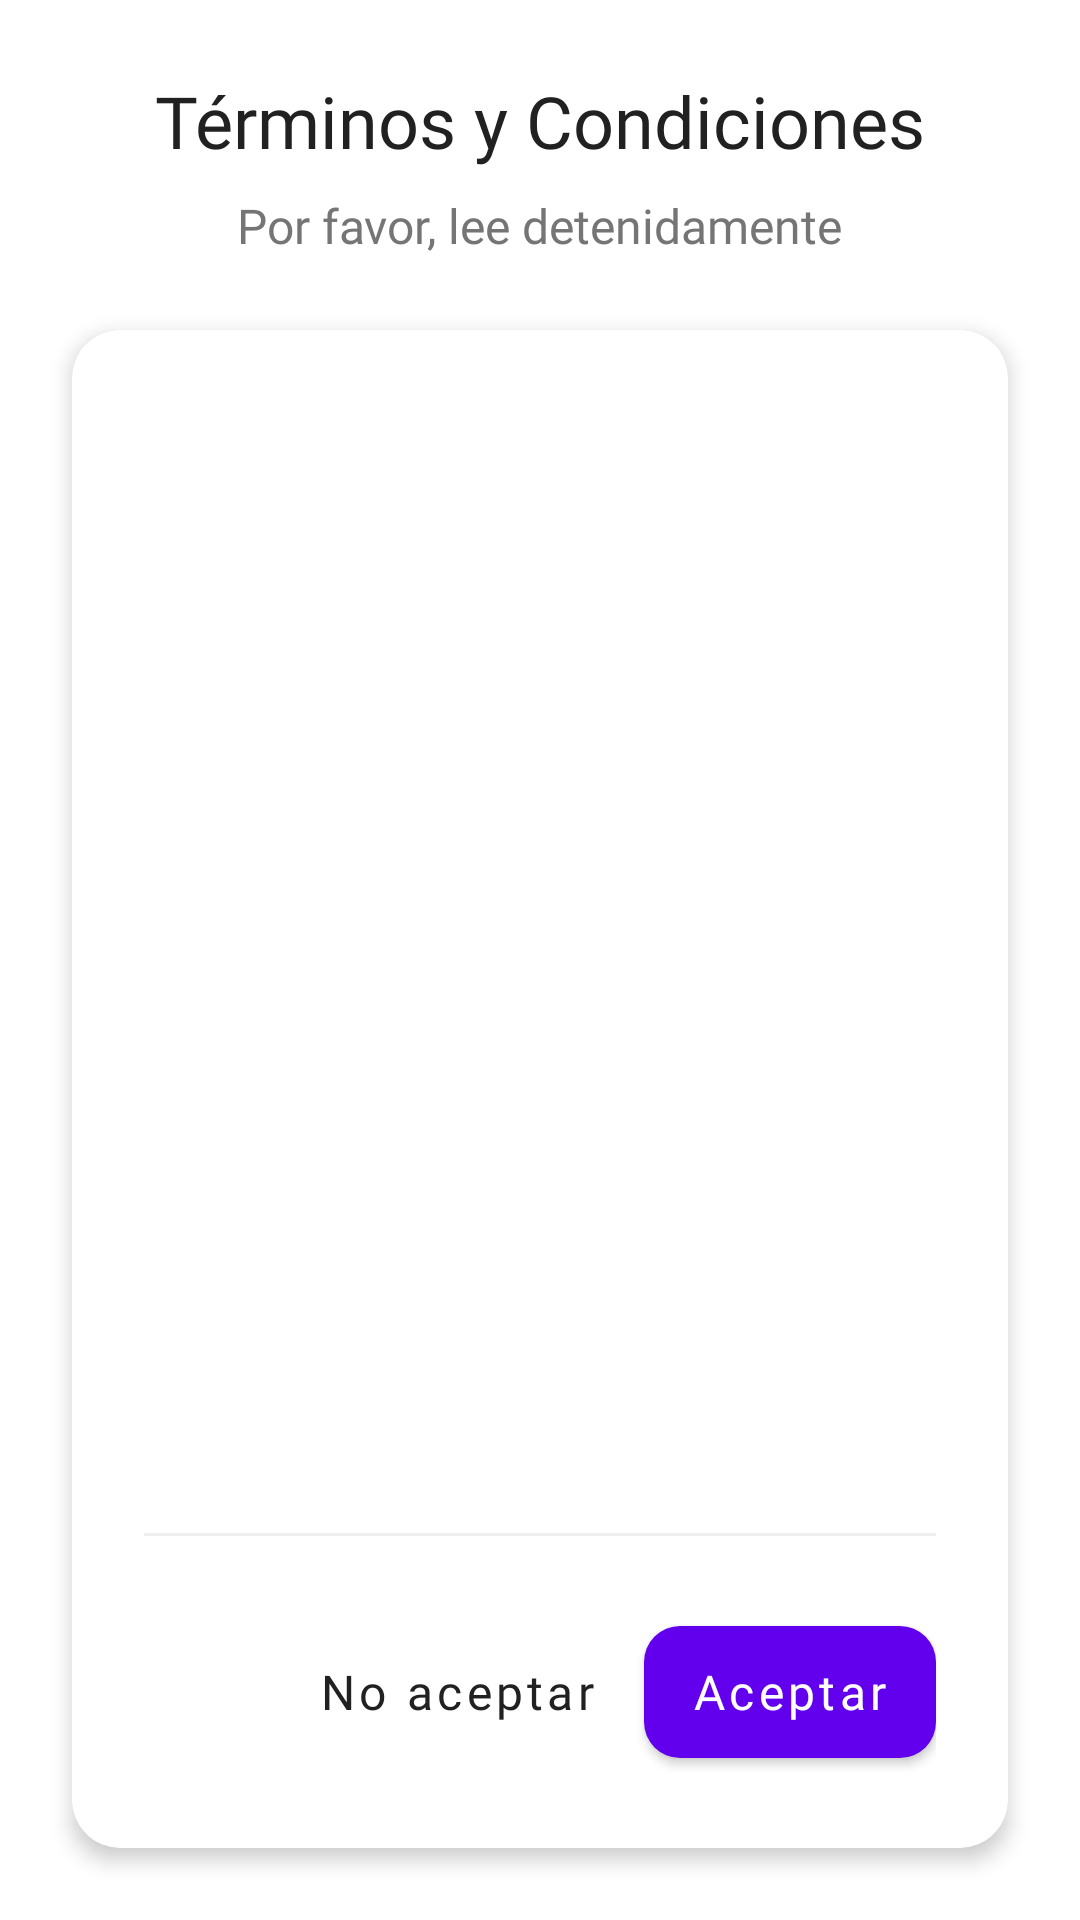

Produce the Android XML layout that renders to this screen, including the resource entries it uses.
<!-- AndroidManifest.xml: application theme Theme.MaterialComponents.Light.NoActionBar -->
<!-- res/layout/dialog_terms_conditions.xml -->
<?xml version="1.0" encoding="utf-8"?>
<androidx.constraintlayout.widget.ConstraintLayout
    xmlns:android="http://schemas.android.com/apk/res/android"
    xmlns:app="http://schemas.android.com/apk/res-auto"
    android:layout_width="match_parent"
    android:layout_height="match_parent"
    android:background="@color/background_color">

    
    <TextView
        android:id="@+id/tvTitle"
        android:layout_width="wrap_content"
        android:layout_height="wrap_content"
        android:text="Términos y Condiciones"
        android:textSize="24sp"
        android:textColor="@color/text_primary"
        android:fontFamily="@font/poppins_bold"
        android:layout_marginTop="24dp"
        app:layout_constraintTop_toTopOf="parent"
        app:layout_constraintStart_toStartOf="parent"
        app:layout_constraintEnd_toEndOf="parent"/>

    <TextView
        android:id="@+id/tvSubtitle"
        android:layout_width="wrap_content"
        android:layout_height="wrap_content"
        android:text="Por favor, lee detenidamente"
        android:textSize="16sp"
        android:textColor="@color/text_secondary"
        android:fontFamily="@font/poppins_regular"
        android:layout_marginTop="8dp"
        app:layout_constraintTop_toBottomOf="@id/tvTitle"
        app:layout_constraintStart_toStartOf="parent"
        app:layout_constraintEnd_toEndOf="parent"/>

    
    <androidx.cardview.widget.CardView
        android:layout_width="match_parent"
        android:layout_height="0dp"
        android:layout_margin="24dp"
        app:cardCornerRadius="16dp"
        app:cardElevation="4dp"
        app:layout_constraintTop_toBottomOf="@id/tvSubtitle"
        app:layout_constraintBottom_toBottomOf="parent">

        <LinearLayout
            android:layout_width="match_parent"
            android:layout_height="match_parent"
            android:orientation="vertical"
            android:padding="24dp">

            
            <ScrollView
                android:layout_width="match_parent"
                android:layout_height="0dp"
                android:layout_weight="1"
                android:scrollbars="vertical"
                android:fadeScrollbars="false"
                android:scrollbarThumbVertical="@drawable/scrollbar_thumb">

                <TextView
                    android:id="@+id/tv_terms_conditions"
                    android:layout_width="match_parent"
                    android:layout_height="wrap_content"
                    android:textSize="15sp"
                    android:textColor="@color/text_primary"
                    android:fontFamily="@font/poppins_regular"
                    android:lineSpacingMultiplier="1.2"
                    android:paddingEnd="12dp"/>

            </ScrollView>

            
            <View
                android:layout_width="match_parent"
                android:layout_height="1dp"
                android:background="@color/divider_color"
                android:layout_marginVertical="24dp"/>

            
            <LinearLayout
                android:layout_width="match_parent"
                android:layout_height="wrap_content"
                android:orientation="horizontal"
                android:gravity="end">

                
                <com.google.android.material.button.MaterialButton
                    android:id="@+id/btn_decline"
                    android:layout_width="wrap_content"
                    android:layout_height="56dp"
                    android:text="No aceptar"
                    android:textAllCaps="false"
                    android:textSize="16sp"
                    android:fontFamily="@font/poppins_medium"
                    android:textColor="@color/text_primary"
                    app:cornerRadius="12dp"
                    style="@style/Widget.MaterialComponents.Button.TextButton"/>

                
                <com.google.android.material.button.MaterialButton
                    android:id="@+id/btn_accept"
                    android:layout_width="wrap_content"
                    android:layout_height="56dp"
                    android:text="Aceptar"
                    android:textAllCaps="false"
                    android:textSize="16sp"
                    android:fontFamily="@font/poppins_medium"
                    app:cornerRadius="12dp"
                    android:layout_marginStart="8dp"/>

            </LinearLayout>
        </LinearLayout>
    </androidx.cardview.widget.CardView>

</androidx.constraintlayout.widget.ConstraintLayout>
<!-- resources referenced by this layout -->
<resources>
  <color name="background_color">#FFFFFF</color>
  <color name="divider_color">#EEEEEE</color>
  <color name="text_primary">#212121</color>
  <color name="text_secondary">#757575</color>
</resources>
